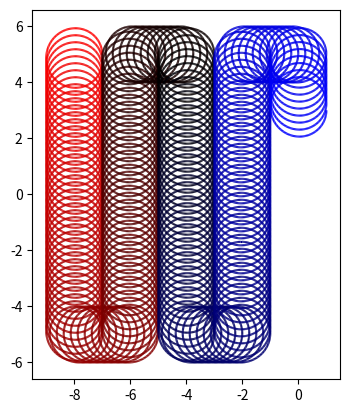

Reproduce this figure in Python.
import numpy as np
import matplotlib.pyplot as plt
from matplotlib.collections import LineCollection

fig, ax= plt.subplots()

r = 1 #圆的半径

dx = 2 #x轴上的距离
dy = 10 #y轴上的距离

v = 10#圆心在xy坐标上一秒移动的快慢
f = 40 #Hz,一秒的圈数
n = 200 # n为一共转的圈数
#图像一共n/f秒
m = 200 #一圈的点数,应为偶数
#图像一共nm个点

#--------------------------------------------------

#
x0 = -8*r
y0 = dy/2
sx = 0
sy = 0
detx = 0 
dety = -1
#


def getXY(t):
    t = (t%m)/m*2*np.pi
    x = np.cos(t)
    y = np.sin(t)
    return x, y

def getX0Y0():
    dv = v/f/m
    global detx,dety,sx,sy,x0,y0
    if dety==-1 and detx==0:
        y0 = y0-dv
        sy = sy+dv
        if int(sy) == dy:
            detx = 1
            dety = 0
            sy=0
    elif dety==1 and detx==0:
        y0 = y0+dv
        sy = sy+dv
        if int(sy)==dy:
            detx = 1
            dety = 0
            sy=0
    elif dety==0 and detx==1:
        x0 = x0+dv
        sx = sx+dv
        if int(sx)==dx and int(y0)==dy/2:
            dety = -1
            detx = 0
            sx = 0
        elif int(sx)==dx and int(y0)==(-dy/2):
            dety = 1
            detx = 0
            sx = 0
    return x0,y0
    
ax.set_xlim(-10*r, 10*r)
ax.set_ylim(-10*r, 10*r)
xs, ys = [],[]
color = []
p = np.linspace(0, n*m, n*m)
for i in p:
    x, y = getXY(i)
    xo, yo = getX0Y0()
    xs.append(xo+x*r)
    ys.append(yo+y*r)
ps = np.stack((xs,ys), axis=1)
segment = np.stack((ps[:-1], ps[1:]), axis=1)

num1 = np.linspace(n*m/2, 0, int(n*m/2))
num2 = np.linspace(0, n*m/2, int(n*m/2))
for i in num1:
    color.append((i/(n*m/2), 0, 0))
for i in num2:
    color.append((0, 0, i/(n*m/2)))
#print(color)
lc = LineCollection(segment, colors=color)
ax.add_collection(lc)
ax.set_xlim(-10*r, 10*r)
ax.set_ylim(-10*r, 10*r)
ax.set_aspect(1)
ax.autoscale()
plt.show()










